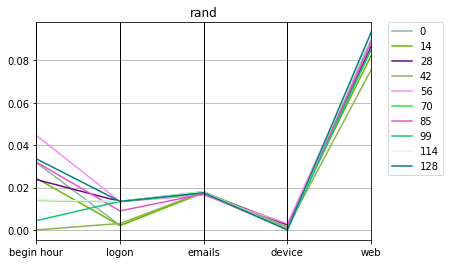

Data behind this chart, as committed beside it:
rand, Max_fit, Gen, Hof
0.08476, 99, 0, [0.03178484107579462, 1.0, 0.00212937524…
0.08031, 99, 14, [0.02437835202340322, 1.0, 0.00204368655…
0.08371, 83, 28, [0.023760494218279738, 1.0, 0.0134489745…
0.07355, 83, 42, [0.0, 1.0, 0.0030419848812073265, 0.0179…
0.08853, 85, 56, [0.044665012406947896, 1.0, 0.0133741351…
0.0794, 74, 70, [0.013941579719898315, 1.0, 0.0133062614…
0.08441, 100, 85, [0.0320451684278793, 1.0, 0.008980810007…
0.08197, 97, 99, [0.004372786101962436, 1.0, 0.0134763777…
0.07608, 95, 114, [0.014190769060575937, 1.0, 0.0135007886…
0.08076, 89, 128, [0.03353412407625908, 1.0, 0.01345175765…
